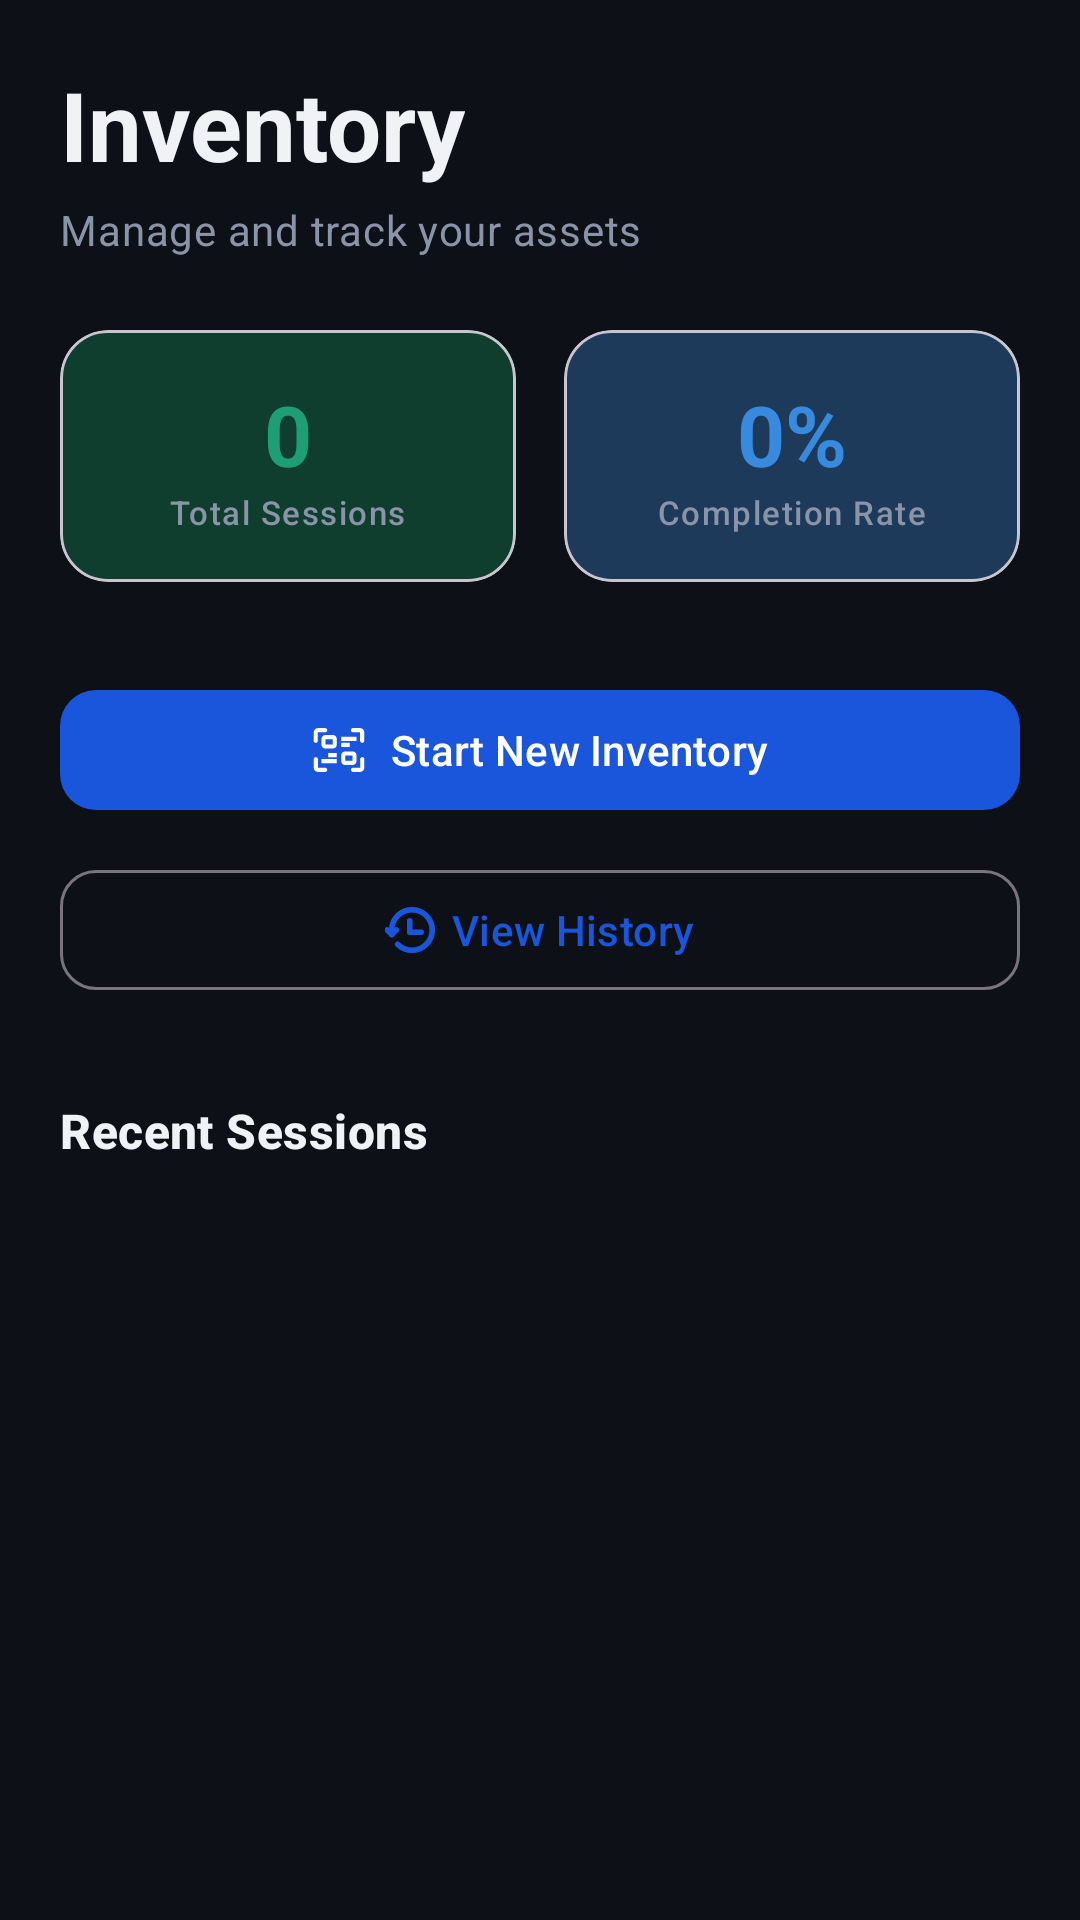

Write the Android layout XML for this screen, with the resource values it uses.
<!-- AndroidManifest.xml: application theme Theme.SmartAssetManagement -->
<!-- res/layout/fragment_inventory_home.xml -->
<?xml version="1.0" encoding="utf-8"?>
<androidx.coordinatorlayout.widget.CoordinatorLayout
    xmlns:android="http://schemas.android.com/apk/res/android"
    xmlns:app="http://schemas.android.com/apk/res-auto"
    android:layout_width="match_parent"
    android:layout_height="match_parent"
    android:background="@color/dash_bg">

    <LinearLayout
        android:layout_width="match_parent"
        android:layout_height="match_parent"
        android:orientation="vertical"
        android:padding="20dp">

        
        <com.google.android.material.textview.MaterialTextView
            android:layout_width="wrap_content"
            android:layout_height="wrap_content"
            android:text="Inventory"
            android:textAppearance="?attr/textAppearanceHeadlineLarge"
            android:textColor="@color/dash_text_primary"
            android:textStyle="bold" />

        <com.google.android.material.textview.MaterialTextView
            android:layout_width="wrap_content"
            android:layout_height="wrap_content"
            android:layout_marginTop="4dp"
            android:text="Manage and track your assets"
            android:textAppearance="?attr/textAppearanceBodyMedium"
            android:textColor="@color/dash_text_muted" />

        
        <LinearLayout
            android:layout_width="match_parent"
            android:layout_height="wrap_content"
            android:layout_marginTop="24dp"
            android:orientation="horizontal">

            
            <com.google.android.material.card.MaterialCardView
                android:layout_width="0dp"
                android:layout_height="wrap_content"
                android:layout_weight="1"
                android:layout_marginEnd="8dp"
                app:cardBackgroundColor="@color/dash_teal_surface"
                app:cardCornerRadius="16dp"
                app:cardElevation="0dp">

                <LinearLayout
                    android:layout_width="match_parent"
                    android:layout_height="wrap_content"
                    android:orientation="vertical"
                    android:padding="16dp"
                    android:gravity="center">

                    <com.google.android.material.textview.MaterialTextView
                        android:id="@+id/textTotalSessions"
                        android:layout_width="wrap_content"
                        android:layout_height="wrap_content"
                        android:text="0"
                        android:textAppearance="?attr/textAppearanceHeadlineMedium"
                        android:textColor="@color/dash_teal"
                        android:textStyle="bold" />

                    <com.google.android.material.textview.MaterialTextView
                        android:layout_width="wrap_content"
                        android:layout_height="wrap_content"
                        android:text="Total Sessions"
                        android:textAppearance="?attr/textAppearanceLabelSmall"
                        android:textColor="@color/dash_text_muted" />
                </LinearLayout>
            </com.google.android.material.card.MaterialCardView>

            
            <com.google.android.material.card.MaterialCardView
                android:layout_width="0dp"
                android:layout_height="wrap_content"
                android:layout_weight="1"
                android:layout_marginStart="8dp"
                app:cardBackgroundColor="@color/dash_blue_surface"
                app:cardCornerRadius="16dp"
                app:cardElevation="0dp">

                <LinearLayout
                    android:layout_width="match_parent"
                    android:layout_height="wrap_content"
                    android:orientation="vertical"
                    android:padding="16dp"
                    android:gravity="center">

                    <com.google.android.material.textview.MaterialTextView
                        android:id="@+id/textCompletionRate"
                        android:layout_width="wrap_content"
                        android:layout_height="wrap_content"
                        android:text="0%"
                        android:textAppearance="?attr/textAppearanceHeadlineMedium"
                        android:textColor="@color/dash_blue"
                        android:textStyle="bold" />

                    <com.google.android.material.textview.MaterialTextView
                        android:layout_width="wrap_content"
                        android:layout_height="wrap_content"
                        android:text="Completion Rate"
                        android:textAppearance="?attr/textAppearanceLabelSmall"
                        android:textColor="@color/dash_text_muted" />
                </LinearLayout>
            </com.google.android.material.card.MaterialCardView>
        </LinearLayout>

        
        <com.google.android.material.button.MaterialButton
            android:id="@+id/btnStartInventory"
            android:layout_width="match_parent"
            android:layout_height="wrap_content"
            android:layout_marginTop="32dp"
            android:text="Start New Inventory"
            android:textAllCaps="false"
            app:icon="@drawable/qr_code_svgrepo_com"
            app:iconGravity="textStart"
            app:cornerRadius="12dp" />

        <com.google.android.material.button.MaterialButton
            android:id="@+id/btnViewHistory"
            android:layout_width="match_parent"
            android:layout_height="wrap_content"
            android:layout_marginTop="12dp"
            android:text="View History"
            android:textAllCaps="false"
            style="@style/Widget.Material3.Button.OutlinedButton"
            app:icon="@drawable/ic_history"
            app:iconGravity="textStart"
            app:cornerRadius="12dp" />

        
        <com.google.android.material.textview.MaterialTextView
            android:layout_width="wrap_content"
            android:layout_height="wrap_content"
            android:layout_marginTop="32dp"
            android:text="Recent Sessions"
            android:textAppearance="?attr/textAppearanceTitleMedium"
            android:textColor="@color/dash_text_primary"
            android:textStyle="bold" />

        <androidx.recyclerview.widget.RecyclerView
            android:id="@+id/recyclerRecentSessions"
            android:layout_width="match_parent"
            android:layout_height="0dp"
            android:layout_weight="1"
            android:layout_marginTop="12dp" />

    </LinearLayout>
</androidx.coordinatorlayout.widget.CoordinatorLayout>
<!-- resources referenced by this layout -->
<resources>
  <color name="dash_bg">#0D1117</color>
  <color name="dash_blue">#378ADD</color>
  <color name="dash_blue_surface">#1E3A5A</color>
  <color name="dash_teal">#1D9E75</color>
  <color name="dash_teal_surface">#0F3D2E</color>
  <color name="dash_text_muted">#8A94A8</color>
  <color name="dash_text_primary">#F0F2F5</color>
  <!-- drawable ic_history (drawable) -->
  <vector xmlns:android="http://schemas.android.com/apk/res/android" android:height="40dp" android:viewportHeight="24" android:viewportWidth="24" android:width="40dp">
        
      <group>
              
          <clip-path android:pathData="M0,0h24v24h-24z"/>
              
          <path android:fillColor="#00000000" android:pathData="M5.636,18.364C9.151,21.879 14.849,21.879 18.364,18.364C21.879,14.849 21.879,9.151 18.364,5.636C14.849,2.121 9.151,2.121 5.636,5.636C3.878,7.394 2.999,9.7 3,12.004L3,14" android:strokeColor="#292929" android:strokeLineCap="round" android:strokeLineJoin="round" android:strokeWidth="2.5"/>
              
          <path android:fillColor="#00000000" android:pathData="M1,12L3,14L5,12" android:strokeColor="#292929" android:strokeLineCap="round" android:strokeLineJoin="round" android:strokeWidth="2.5"/>
              
          <path android:fillColor="#00000000" android:pathData="M11,8L11,13L16,13" android:strokeColor="#292929" android:strokeLineCap="round" android:strokeLineJoin="round" android:strokeWidth="2.5"/>
            
      </group>
      
  </vector>
  <style name="Theme.SmartAssetManagement" parent="Theme.Material3.DayNight.NoActionBar">
  
          <item name="colorPrimary">@color/md_theme_light_primary</item>
          <item name="colorOnPrimary">@color/md_theme_light_onPrimary</item>
          <item name="colorPrimaryContainer">@color/md_theme_light_primary</item>
  
          <item name="colorSecondary">@color/md_theme_light_secondary</item>
          <item name="colorOnSecondary">@color/md_theme_light_onSecondary</item>
  
          <item name="colorTertiary">@color/md_theme_light_tertiary</item>
          <item name="colorOnTertiary">@color/md_theme_light_onTertiary</item>
  
          <item name="background">@color/md_theme_light_background</item>
          <item name="colorSurface">@color/md_theme_light_surface</item>
  
          <item name="colorOnBackground">@color/md_theme_light_onBackground</item>
          <item name="colorOnSurface">@color/md_theme_light_onSurface</item>
  
          <item name="colorError">@color/md_theme_light_error</item>
          <item name="colorOnError">@color/md_theme_light_onError</item>
  
          <item name="colorSurfaceVariant">@color/md_theme_light_surface</item>
  
          <item name="android:statusBarColor">@color/dash_bg</item>
          <item name="android:navigationBarColor">@color/dash_teal_surface</item>
          <item name="android:windowLightStatusBar">true</item>
  
  
  
  
  
      </style>
  <color name="md_theme_light_primary">#1A56DB</color>
  <color name="md_theme_light_onPrimary">#FFFFFF</color>
  <color name="md_theme_light_secondary">#5A6270</color>
  <color name="md_theme_light_onSecondary">#FFFFFF</color>
  <color name="md_theme_light_tertiary">#006B5E</color>
  <color name="md_theme_light_onTertiary">#FFFFFF</color>
  <color name="md_theme_light_background">#F8F9FA</color>
  <color name="md_theme_light_surface">#F8F9FA</color>
  <color name="md_theme_light_onBackground">#1A1C1E</color>
  <color name="md_theme_light_onSurface">#1A1C1E</color>
  <color name="md_theme_light_error">#BA1A1A</color>
  <color name="md_theme_light_onError">#FFFFFF</color>
</resources>
